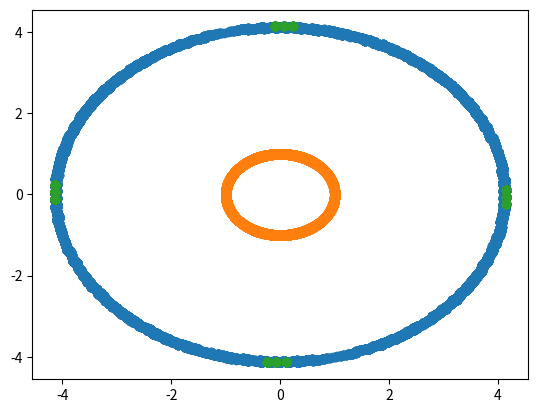

Recreate this plot in Python.
import math
import scipy.linalg as la
import numpy as np
import matplotlib.pyplot as plt

A = [[1,4],[-4,1]] #Change A for different graphs
eigvals,eigvecs = la.eig(A)

new = []
old = []

norm1 = [0,0]
norm1dup = []
norm2 = [0,0]
norm2dup = []
norminf = [0,0]
norminfdup = []

x, y = -1, 0
for k in range(20000):
    x += 0.0001
    y = math.sqrt(1-x**2)
    old.append([x,y])
    old.append([x,-y])
    a, a_inv = np.matmul(A, [round(x,2),round(y,2)]), np.matmul(A, [round(x,2),round(-y,2)])
    new.append(a)
    new.append(a_inv)

    if abs(a[0]) + abs(a[1]) > abs(norm1[0]) + abs(norm1[1]):
        norm1 = a
        norm1dup = [a]
        norm1dup.append([-a[0], -a[1]])
        norm1dup.append([a[0], -a[1]])
        norm1dup.append([-a[0], a[1]])
    if abs(a[0]) + abs(a[1]) == abs(norm1[0]) + abs(norm1[1]):
        norm1dup.append(a)
        norm1dup.append([-a[0], -a[1]])
        norm1dup.append([a[0], -a[1]])
        norm1dup.append([-a[0], a[1]])

    if math.sqrt(a[0]**2 + a[1]**2) > math.sqrt(norm2[0]**2 + norm2[1]**2):
        norm2 = a
        norm2dup = [a]
        norm2dup.append([-a[0], -a[1]])
        norm2dup.append([-a[0], -a[1]])
        norm2dup.append([a[0], -a[1]])
        norm2dup.append([-a[0], a[1]])
    if math.sqrt(a[0]**2 + a[1]**2) == math.sqrt(norm2[0]**2 + norm2[1]**2):
        norm2dup.append(a)
        norm2dup.append([-a[0], -a[1]])
        norm2dup.append([a[0], -a[1]])
        norm2dup.append([-a[0], a[1]])

    if max(abs(a[0]), abs(a[1])) > max(abs(norminf[0]), abs(norminf[1])):
        norminf = a
        norminfdup = [a]
        norminfdup.append([-a[0], -a[1]])
    if max(abs(a[0]), abs(a[1])) == max(abs(norminf[0]), abs(norminf[1])):
        norminfdup.append(a)
        norminfdup.append([-a[0], -a[1]])

x,y = np.array(new).T
plt.scatter(x,y)
x,y = np.array(old).T
plt.scatter(x,y)
# max = abs(norm1dup[0][1]) + abs(norm1dup[0][1])
# count = 0
# for i in range(1,len(norm1dup)):
#     if max == abs(norm1dup[i][1]) + abs(norm1dup[i][1]):
#         count += 1
# print(count+1,len(norm1dup))
# x,y = np.array(norm1dup).T
# plt.scatter(x,y)
# x,y = np.array(norm2dup).T
# plt.scatter(x,y)
x,y = np.array(norminfdup).T
plt.scatter(x,y)
plt.show()
